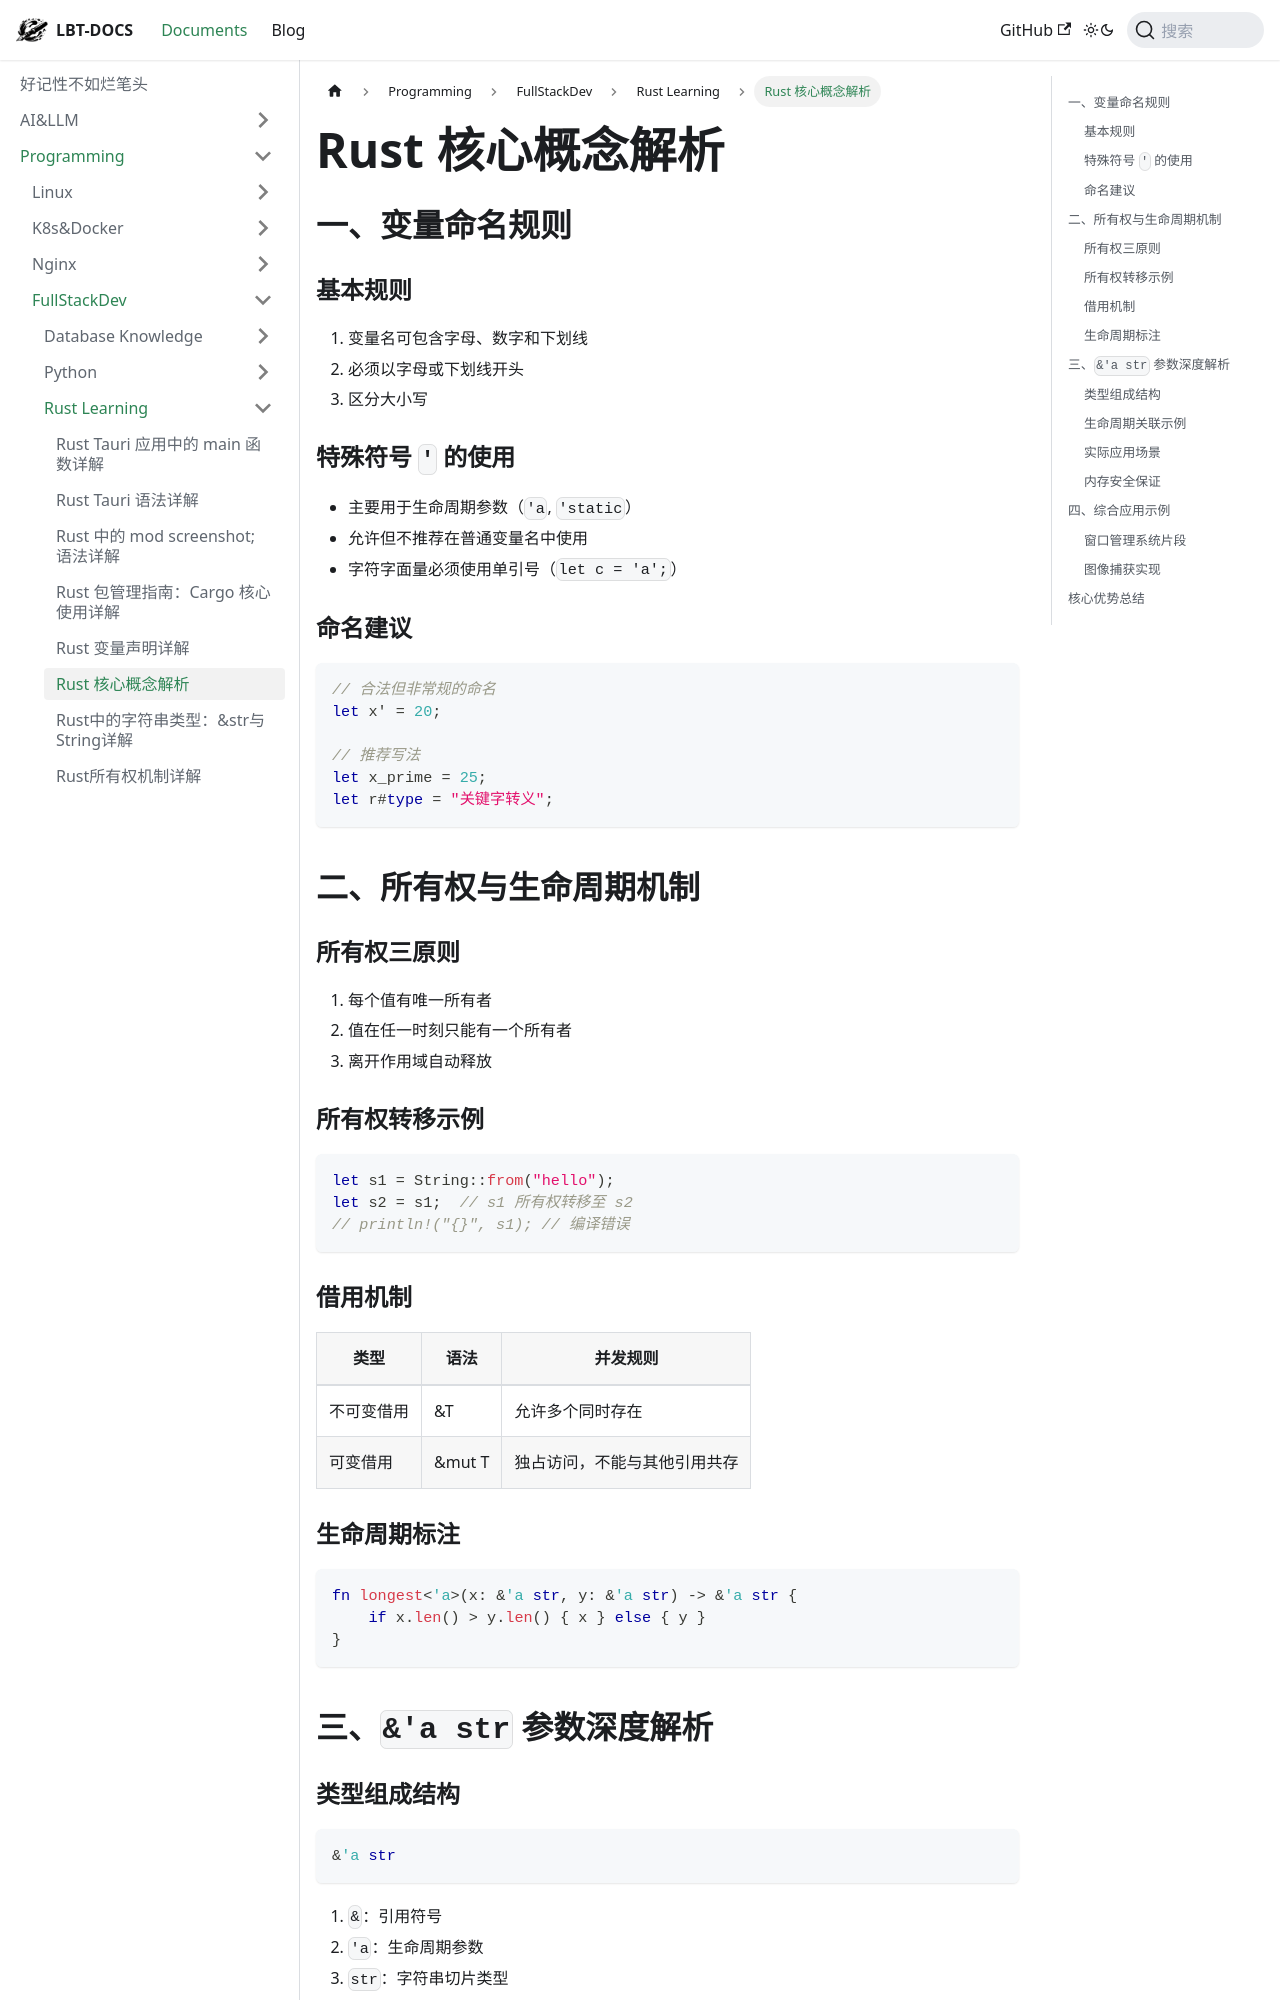

repository: fhvknb/lbt-docs · page: docs/Programming/FullStackDev/Rust入门学习/Rust_核心概念解析.html · generator: docusaurus

# Rust 核心概念解析

## 一、变量命名规则

### 基本规则
1. 变量名可包含字母、数字和下划线
2. 必须以字母或下划线开头
3. 区分大小写

### 特殊符号 `'` 的使用
- 主要用于生命周期参数（`'a`, `'static`）
- 允许但不推荐在普通变量名中使用
- 字符字面量必须使用单引号（`let c = 'a';`）

### 命名建议
```rust
// 合法但非常规的命名
let x' = 20;

// 推荐写法
let x_prime = 25;
let r#type = "关键字转义";
```

## 二、所有权与生命周期机制

### 所有权三原则
1. 每个值有唯一所有者
2. 值在任一时刻只能有一个所有者
3. 离开作用域自动释放

### 所有权转移示例
```rust
let s1 = String::from("hello");
let s2 = s1;  // s1 所有权转移至 s2
// println!("{}", s1); // 编译错误
```

### 借用机制
| 类型        | 语法     | 并发规则                     |
|-----------|--------|--------------------------|
| 不可变借用    | &T     | 允许多个同时存在                |
| 可变借用     | &mut T | 独占访问，不能与其他引用共存          |

### 生命周期标注
```rust
fn longest<'a>(x: &'a str, y: &'a str) -> &'a str {
    if x.len() > y.len() { x } else { y }
}
```

## 三、`&'a str` 参数深度解析

### 类型组成结构
```rust
&'a str
```
1. `&`：引用符号
2. `'a`：生命周期参数
3. `str`：字符串切片类型
